Run: headless pygame with SDL's dummy video driver; simulated clock (each Clock.tick advances the game by its frame time, no real sleeping); random seed 0; keys injected as events and as key.get_pressed() state; no mouse input.
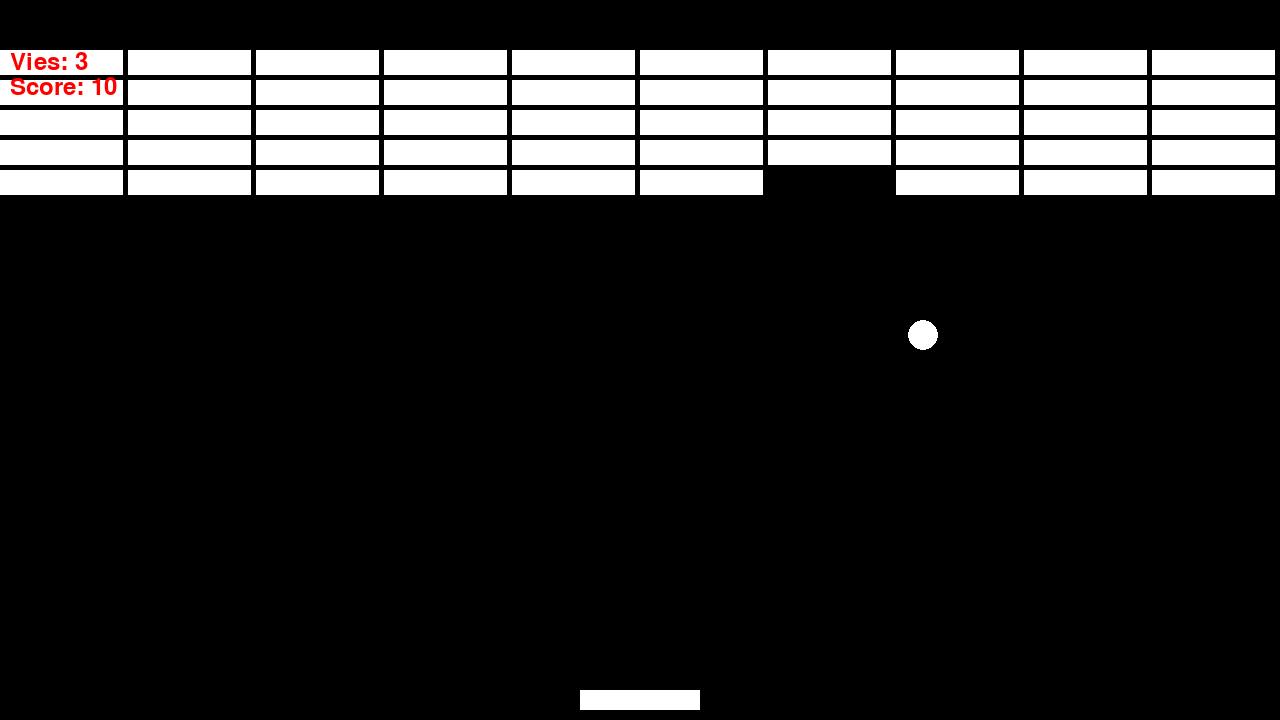
Frame 1 of 4 · flips 1–60 · no input
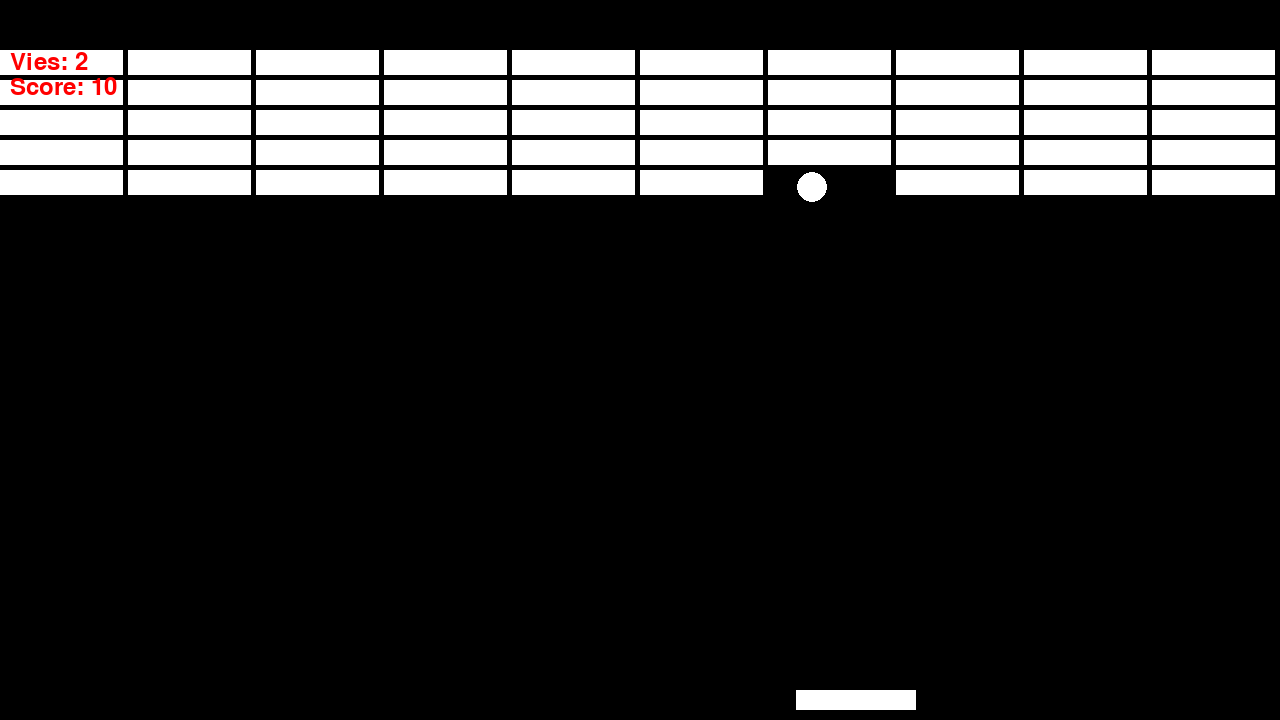
Frame 2 of 4 · flips 61–180 · tapped SPACE, RETURN · held RIGHT (→), D
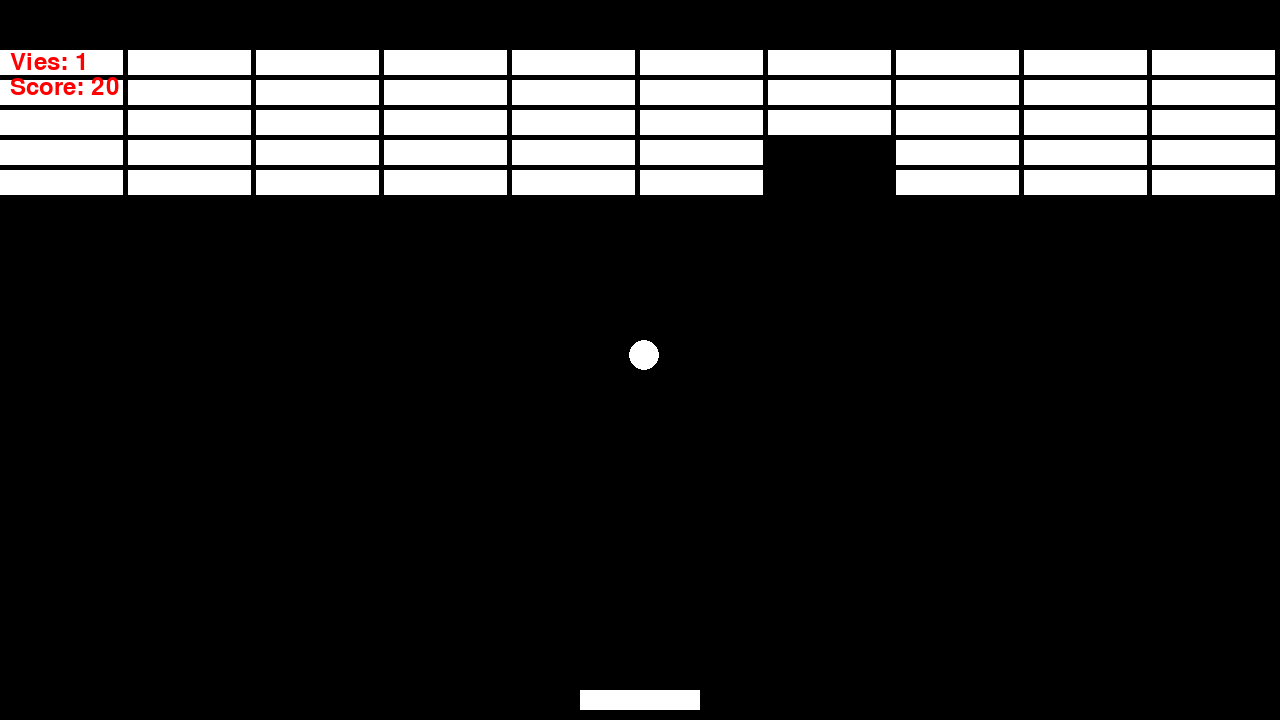
Frame 3 of 4 · flips 181–300 · held DOWN (↓), S
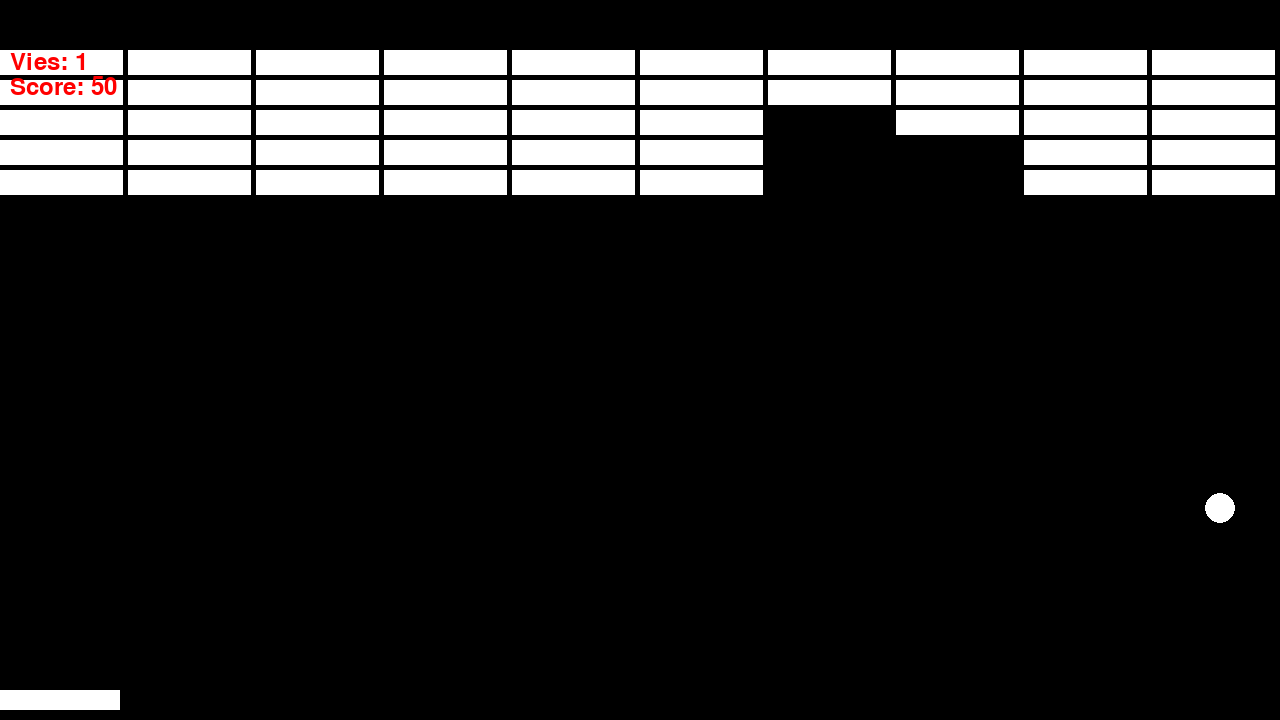
Frame 4 of 4 · flips 301–420 · held LEFT (←), A, UP (↑), W

The pygame program that drew these frames:

from abc import ABC, abstractmethod
import pygame

LARGEUR = 1280
HAUTEUR = 720

class GameObjet(ABC):

	@abstractmethod
	def afficher(self, surface):
		pass

	@abstractmethod
	def mettre_à_jour(self):
		pass

class Raquette(GameObjet):
	def __init__(self):
		self.Longeur_plateforme = 120
		self.Hauteur_plateforme = 20
		self.vitesse = 400  
		self.rectangle = pygame.Rect(
			LARGEUR // 2 - self.Longeur_plateforme // 2,
			HAUTEUR - self.Hauteur_plateforme - 10,
			self.Longeur_plateforme,
			self.Hauteur_plateforme
		)

	def afficher(self, surface):
		pygame.draw.rect(surface, "white", self.rectangle)

	def mettre_à_jour(self, keys, dt):
		if keys[pygame.K_LEFT]:
			self.rectangle.x -= self.vitesse * dt
		if keys[pygame.K_RIGHT]:
			self.rectangle.x += self.vitesse * dt
		# Collisions avec les bords de l'écran
		if self.rectangle.left < 0:
			self.rectangle.left = 0
		if self.rectangle.right > LARGEUR:
			self.rectangle.right = LARGEUR

class Balle(GameObjet):
	def __init__(self):
		self.pos_x = LARGEUR // 2
		self.pos_y = HAUTEUR // 2
		self.taille_balle = 15
		self.vitesse_x = 300
		self.vitesse_y = -300

	def afficher(self, surface):
		pygame.draw.circle(surface, "white", (int(self.pos_x), int(self.pos_y)), self.taille_balle)

	def mettre_à_jour(self, dt):
		self.pos_x += self.vitesse_x * dt
		self.pos_y += self.vitesse_y * dt

		# Collision avec les murs gauche et droit
		if self.pos_x - self.taille_balle <= 0 or self.pos_x + self.taille_balle >= LARGEUR:
			self.vitesse_x = -self.vitesse_x

		# Collision avec le mur du haut
		if self.pos_y - self.taille_balle <= 0:
			self.vitesse_y = -self.vitesse_y

class Brique(GameObjet):
	def __init__(self, x, y, largeur, hauteur, couleur):
		self.rectangle = pygame.Rect(x, y, largeur, hauteur)
		self.couleur = couleur
		self.intacte = True

	def afficher(self, surface):
		if self.intacte:
			pygame.draw.rect(surface, self.couleur, self.rectangle)

	def mettre_à_jour(self):
		pass

class Jeu:
	def __init__(self):
		self.raquette = Raquette()
		self.balle = Balle()
		self.briques = []
		self.vie = 3
		self.running = True
		self.score = 0
		self.creer_briques()

	def creer_briques(self):
		# Création du tableau de briques
		rows = 5
		cols = 10
		largeur_brique = LARGEUR // cols
		hauteur_brique = 30
		for row in range(rows):
			for col in range(cols):
				x = col * largeur_brique
				y = row * hauteur_brique + 50
				couleur = (255, 255, 255)  # Briques blanches
				brique = Brique(x, y, largeur_brique - 5, hauteur_brique - 5, couleur)
				self.briques.append(brique)

	def gestion_evenement(self):
		for event in pygame.event.get():
			if event.type == pygame.QUIT:
				self.running = False

	def maj_affichage(self, screen):
		screen.fill("black")
		self.raquette.afficher(screen)
		self.balle.afficher(screen)
		for brique in self.briques:
			brique.afficher(screen)
		font = pygame.font.Font(None, 36)
		text_vie = font.render(f"Vies: {self.vie}", True, "red")
		screen.blit(text_vie, (10, 50))
		text_score = font.render(f"Score: {self.score}", True, "red")
		screen.blit(text_score, (10, 75))


	def detect_collision(self):
		# Conversion de la position de la balle en rectangle pour la détection des collisions
		balle_rect = pygame.Rect(
			self.balle.pos_x - self.balle.taille_balle,
			self.balle.pos_y - self.balle.taille_balle,
			self.balle.taille_balle * 2,
			self.balle.taille_balle * 2
		)

		# Collision avec la raquette
		if balle_rect.colliderect(self.raquette.rectangle):
			self.balle.vitesse_y = -abs(self.balle.vitesse_y)  # La balle rebondit vers le haut
			# Ajustement de la position de la balle
			self.balle.pos_y = self.raquette.rectangle.top - self.balle.taille_balle

		# Collision avec les briques
		for brique in self.briques:
			if brique.intacte and balle_rect.colliderect(brique.rectangle):
				self.balle.vitesse_y = -self.balle.vitesse_y
				brique.intacte = False
				self.score += 10
				break  # On ne gère qu'une collision par frame

	def logique_jeu(self):
		# Vérification de la fin du jeu
		if all(not brique.intacte for brique in self.briques):
			print("Gagné!")
			print("Score = "+ str(self.score))
			self.running = False

		# La balle touche le bas de l'écran
		if self.balle.pos_y - self.balle.taille_balle > HAUTEUR:
			self.vie -=1		
			if self.vie == 0 :
				print("Game Over!")
				print("Score = "+ str(self.score))
				self.running = False
			else:
				self.balle=Balle()
				self.raquette=Raquette()

	def run(self):
		pygame.init()
		screen = pygame.display.set_mode((LARGEUR, HAUTEUR))
		pygame.display.set_caption("Casse-briques")
		clock = pygame.time.Clock()

		dt = 0

		while self.running:
			self.gestion_evenement()
			keys = pygame.key.get_pressed()
			self.raquette.mettre_à_jour(keys, dt)
			self.balle.mettre_à_jour(dt)
			self.detect_collision()
			self.logique_jeu()
			self.maj_affichage(screen)
			pygame.display.flip()
			dt = clock.tick(60) / 1000  # Limite à 60 FPS

		pygame.quit()

# Lancement du jeu
if __name__ == "__main__":
	jeu = Jeu()
	jeu.run()
